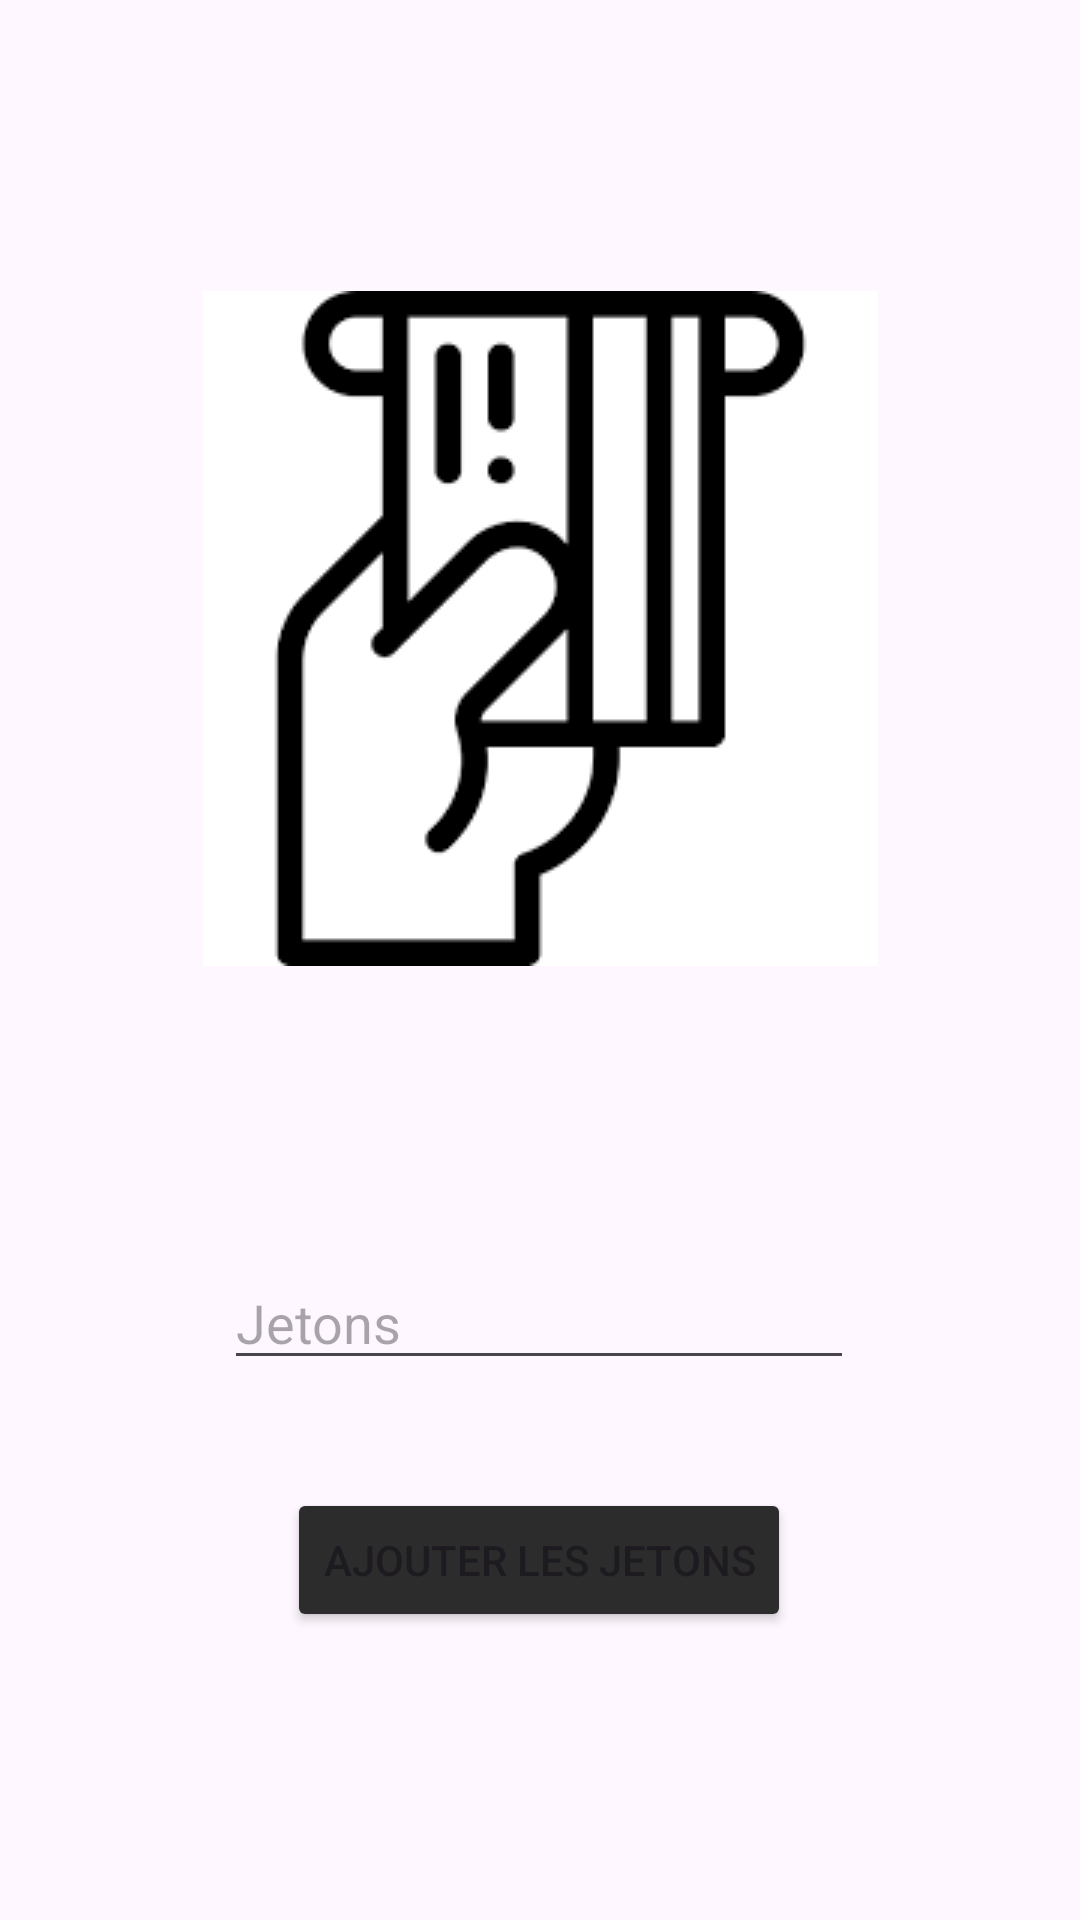

This screen was rendered from an Android layout file. Write that file and the resources it references.
<!-- AndroidManifest.xml: activity theme Theme._420_14D_TP1_FreDig -->
<!-- res/layout/activity_banque.xml -->
<?xml version="1.0" encoding="utf-8"?>
<androidx.constraintlayout.widget.ConstraintLayout xmlns:android="http://schemas.android.com/apk/res/android"
    xmlns:app="http://schemas.android.com/apk/res-auto"
    xmlns:tools="http://schemas.android.com/tools"
    android:layout_width="match_parent"
    android:layout_height="match_parent">

    <EditText
        android:id="@+id/editTextNumberSigned"
        android:layout_width="wrap_content"
        android:layout_height="wrap_content"
        android:layout_marginBottom="36dp"
        android:ems="10"
        android:inputType="numberSigned"
        android:hint="Jetons"
        app:layout_constraintBottom_toTopOf="@+id/button3"
        app:layout_constraintEnd_toEndOf="parent"
        app:layout_constraintHorizontal_bias="0.497"
        app:layout_constraintStart_toStartOf="parent" />

    <ImageView
        android:id="@+id/imageView4"
        android:layout_width="wrap_content"
        android:layout_height="wrap_content"
        app:layout_constraintBottom_toTopOf="@+id/editTextNumberSigned"
        app:layout_constraintEnd_toEndOf="parent"
        app:layout_constraintStart_toStartOf="parent"
        app:layout_constraintTop_toTopOf="parent"
        app:srcCompat="@drawable/atm" />

    <Button
        android:id="@+id/button3"
        android:layout_width="wrap_content"
        android:layout_height="wrap_content"
        android:layout_marginBottom="96dp"
        android:backgroundTint="#2c2c2c"
        android:text="@string/ajoutJeton"
        app:layout_constraintBottom_toBottomOf="parent"
        app:layout_constraintEnd_toEndOf="parent"
        app:layout_constraintHorizontal_bias="0.498"
        app:layout_constraintStart_toStartOf="parent" />
</androidx.constraintlayout.widget.ConstraintLayout>
<!-- resources referenced by this layout -->
<resources>
  <!-- drawable atm: png bitmap (drawable, 6735 bytes) -->
  <string name="ajoutJeton">Ajouter les jetons</string>
  <style name="Theme._420_14D_TP1_FreDig" parent="Base.Theme._420_14D_TP1_FreDig" />
  <style name="Base.Theme._420_14D_TP1_FreDig" parent="Theme.Material3.DayNight">
          
          
      </style>
</resources>
